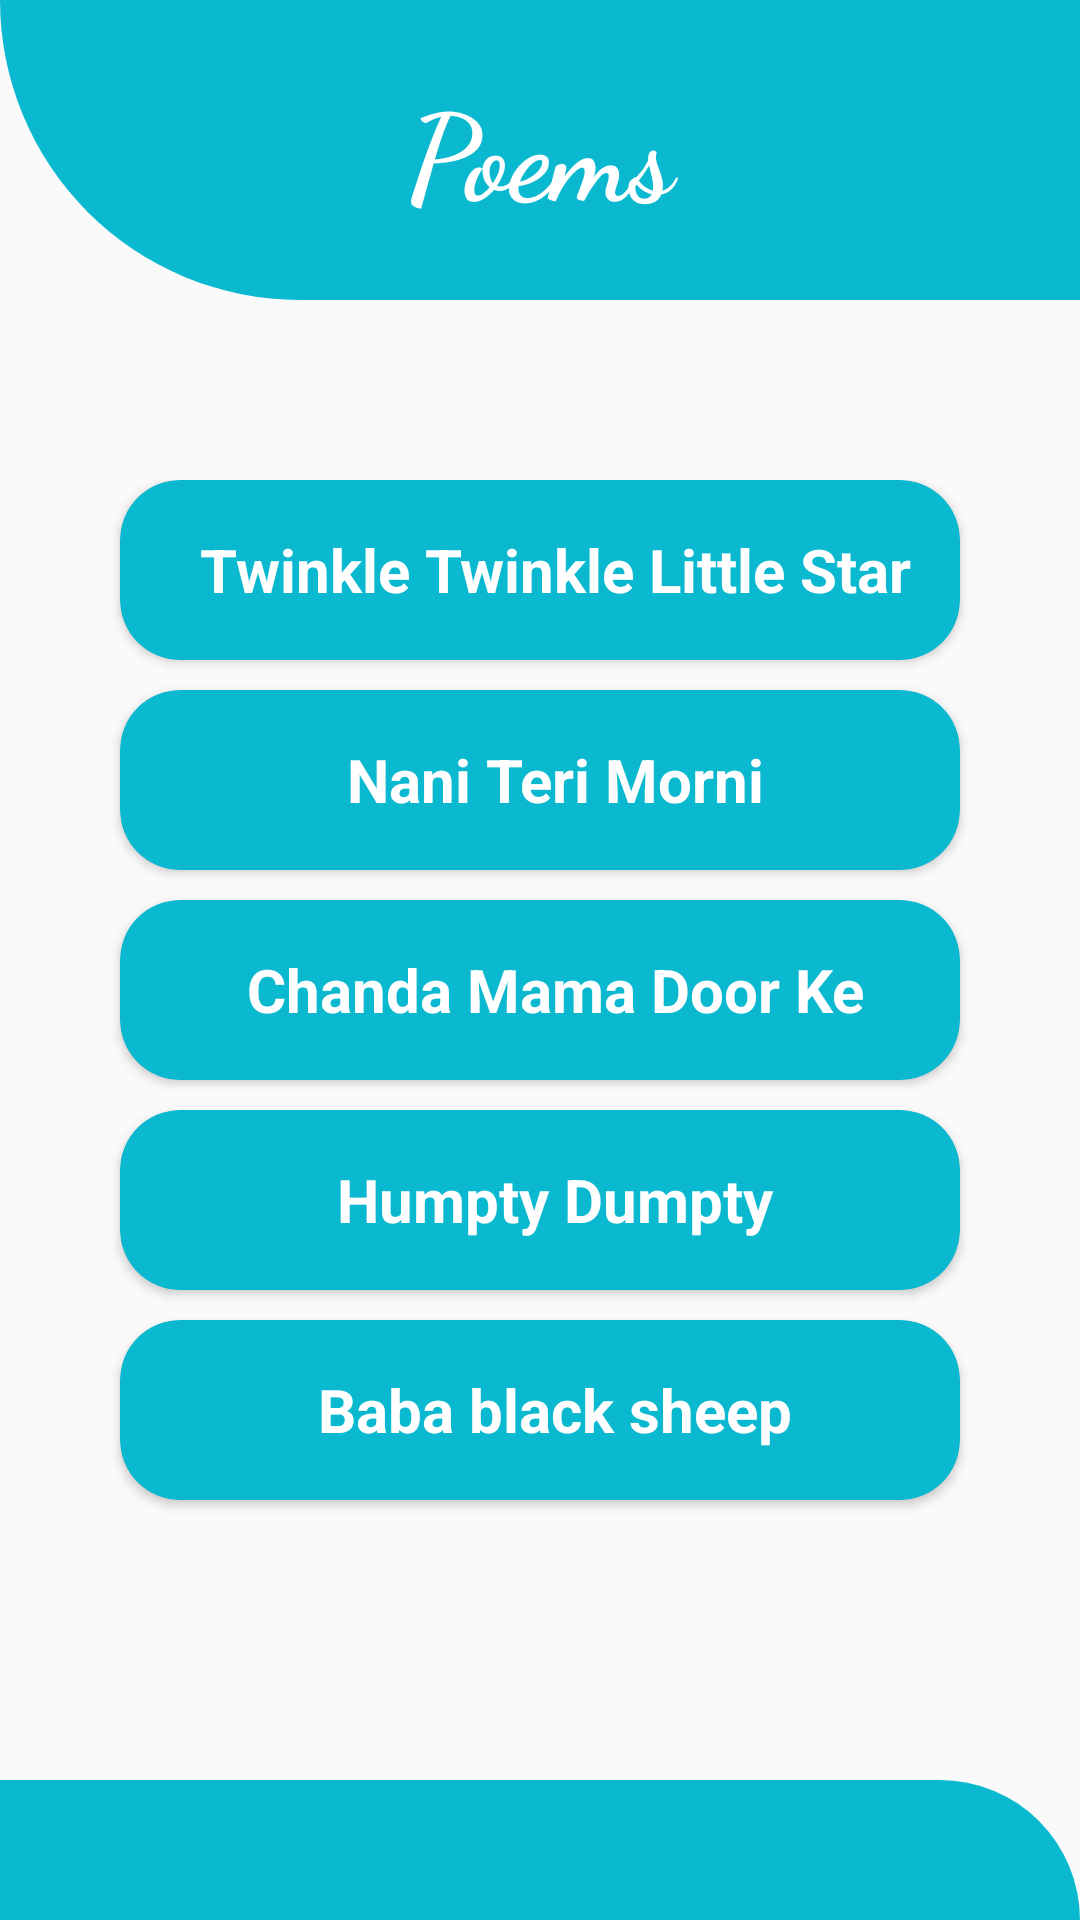

Android layout source for this screen:
<!-- AndroidManifest.xml: application theme AppTheme -->
<!-- res/layout/activity_poem.xml -->
<?xml version="1.0" encoding="utf-8"?>
<LinearLayout xmlns:android="http://schemas.android.com/apk/res/android"
    xmlns:app="http://schemas.android.com/apk/res-auto"
    xmlns:tools="http://schemas.android.com/tools"
    android:layout_width="match_parent"
    android:orientation="vertical"
    android:weightSum="1.5"
    android:layout_height="match_parent"
    tools:context=".Entertainmentmoduel.poemspart.poemActivity">
    <LinearLayout
        android:layout_width="match_parent"
        android:layout_height="100dp"
        android:background="@drawable/shape">
<TextView
    android:layout_width="match_parent"
    android:text="Poems"
    android:gravity="center"
    android:textColor="#fff"
    android:textSize="40dp"
    android:textStyle="bold"
    android:fontFamily="cursive"
    android:layout_height="match_parent">

</TextView>
    </LinearLayout>


    <LinearLayout
        android:layout_width="match_parent"
        android:layout_height="wrap_content"
        android:layout_weight="1"
        android:layout_marginTop="60dp"
        android:orientation="vertical">

        <androidx.cardview.widget.CardView
            android:layout_width="match_parent"
            android:layout_height="60dp"
            android:layout_marginLeft="40dp"
            android:layout_marginRight="40dp"
            android:onClick="FirstPoem"
            app:cardBackgroundColor="@color/skyblue"
            app:cardCornerRadius="20dp">

            <TextView
                android:layout_width="match_parent"
                android:layout_height="60dp"
                android:gravity="center"
                android:text="@string/first_poem"
                android:layout_marginLeft="10dp"
                android:drawableLeft="@drawable/vdo"
                android:textColor="#fff"
                android:textStyle="bold"
                android:textSize="20dp">

            </TextView>

        </androidx.cardview.widget.CardView>

        <androidx.cardview.widget.CardView
            android:layout_width="match_parent"
            android:layout_height="60dp"
            android:layout_marginLeft="40dp"
            android:layout_marginTop="10dp"
            android:layout_marginRight="40dp"
            android:onClick="peom2"
            app:cardBackgroundColor="@color/skyblue"
            app:cardCornerRadius="20dp">

            <TextView
                android:layout_width="match_parent"
                android:layout_height="60dp"
                android:gravity="center"
                android:text="@string/second_poem"
                android:layout_marginLeft="10dp"
                android:drawableLeft="@drawable/vdo"
                android:textColor="#fff"
                android:textStyle="bold"
                android:textSize="20dp">

            </TextView>

        </androidx.cardview.widget.CardView>

        <androidx.cardview.widget.CardView
            android:layout_width="match_parent"
            android:layout_height="60dp"
            android:layout_marginLeft="40dp"
            android:layout_marginTop="10dp"
            android:onClick="poem3"
            android:layout_marginRight="40dp"
            app:cardBackgroundColor="@color/skyblue"
            app:cardCornerRadius="20dp">

            <TextView
                android:layout_width="match_parent"
                android:layout_height="60dp"
                android:gravity="center"
                android:layout_marginLeft="10dp"
                android:drawableLeft="@drawable/vdo"
                android:text="@string/third_poem"
                android:textColor="#fff"
                android:textStyle="bold"
                android:textSize="20dp">

            </TextView>

        </androidx.cardview.widget.CardView>

        <androidx.cardview.widget.CardView
            android:layout_width="match_parent"
            android:layout_height="60dp"
            android:layout_marginLeft="40dp"
            android:layout_marginTop="10dp"
            android:layout_marginRight="40dp"
            android:onClick="poem4"
            app:cardBackgroundColor="@color/skyblue"
            app:cardCornerRadius="20dp">

            <TextView
                android:layout_width="match_parent"
                android:layout_height="60dp"
                android:gravity="center"
                android:text="@string/fourth_poem"
                android:layout_marginLeft="10dp"
                android:drawableLeft="@drawable/vdo"
                android:textColor="#fff"
                android:textStyle="bold"
                android:textSize="20dp">

            </TextView>

        </androidx.cardview.widget.CardView>

        <androidx.cardview.widget.CardView
            android:layout_width="match_parent"
            android:layout_height="60dp"
            android:layout_marginLeft="40dp"
            android:layout_marginTop="10dp"
            android:layout_marginRight="40dp"
            android:onClick="poem5"
            app:cardBackgroundColor="@color/skyblue"
            app:cardCornerRadius="20dp">

            <TextView
                android:layout_width="match_parent"
                android:layout_height="60dp"
                android:gravity="center"
                android:layout_marginLeft="10dp"
                android:drawableLeft="@drawable/vdo"
                android:text="@string/fifth_poem"
                android:textColor="#fff"
                android:textSize="20dp"
                android:textStyle="bold">

            </TextView>

        </androidx.cardview.widget.CardView>
    </LinearLayout>
    <LinearLayout
        android:layout_width="match_parent"
        android:layout_weight=".5"
        android:background="@drawable/shape2"
        android:layout_height="0dp">

    </LinearLayout>

</LinearLayout>
<!-- resources referenced by this layout -->
<resources>
  <color name="skyblue">#0AB9CF</color>
  <!-- drawable shape (drawable) -->
  <?xml version="1.0" encoding="utf-8"?>
  <shape xmlns:android="http://schemas.android.com/apk/res/android">
      <corners android:bottomLeftRadius="100dp"></corners>
      <solid android:color="@color/skyblue"></solid>
  </shape>
  <!-- drawable shape2 (drawable) -->
  <?xml version="1.0" encoding="utf-8"?>
  <shape xmlns:android="http://schemas.android.com/apk/res/android">
      <corners android:topRightRadius="100dp" RightRadius="100dp"></corners>
      <solid android:color="@color/skyblue"></solid>
  
  </shape>
  <string name="fifth_poem">Baba black sheep </string>
  <string name="first_poem">Twinkle Twinkle Little Star</string>
  <string name="fourth_poem">Humpty Dumpty </string>
  <string name="second_poem">Nani Teri Morni </string>
  <string name="third_poem"> Chanda Mama Door Ke</string>
  <style name="AppTheme" parent="Theme.AppCompat.Light.DarkActionBar">
          
          <item name="colorPrimary">@color/skyblue</item>
          <item name="colorPrimaryDark">@color/skyblue</item>
          <item name="colorAccent">@color/colorAccent</item>
      </style>
  <color name="colorAccent">#03DAC5</color>
</resources>
